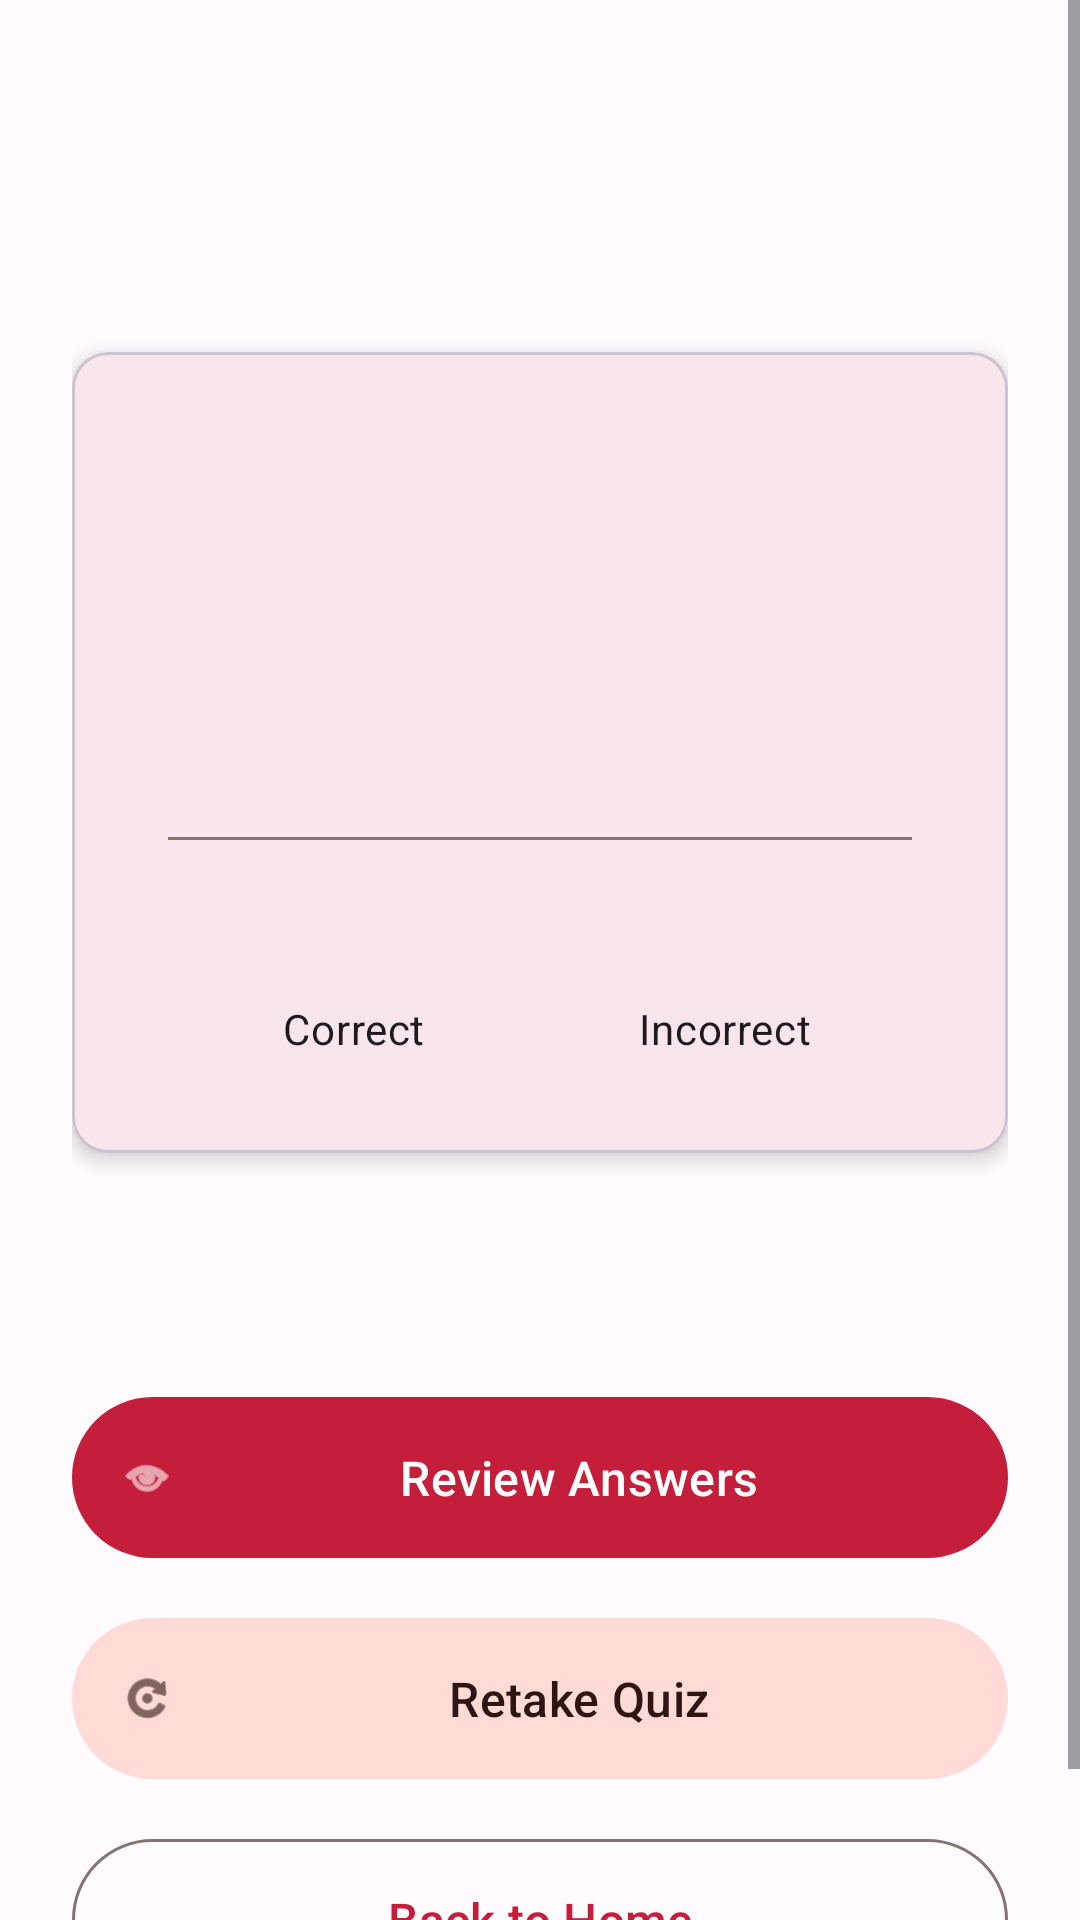

Layout XML and referenced resources for this Android screen:
<!-- AndroidManifest.xml: application theme Theme.IPFTechnicalRulesQuiz -->
<!-- res/layout/fragment_result.xml -->
<?xml version="1.0" encoding="utf-8"?>
<ScrollView xmlns:android="http://schemas.android.com/apk/res/android"
    xmlns:app="http://schemas.android.com/apk/res-auto"
    xmlns:tools="http://schemas.android.com/tools"
    android:layout_width="match_parent"
    android:layout_height="match_parent"
    android:fillViewport="true">

    <androidx.constraintlayout.widget.ConstraintLayout
        android:layout_width="match_parent"
        android:layout_height="wrap_content"
        android:padding="24dp"
        tools:context=".ui.result.ResultFragment">

        <TextView
            android:id="@+id/result_title"
            android:layout_width="0dp"
            android:layout_height="wrap_content"
            android:layout_marginTop="32dp"
            android:gravity="center"
            android:textAppearance="@style/TextAppearance.Material3.HeadlineMedium"
            android:textStyle="bold"
            app:layout_constraintEnd_toEndOf="parent"
            app:layout_constraintStart_toStartOf="parent"
            app:layout_constraintTop_toTopOf="parent"
            tools:text="Quiz Completed!" />

        <com.google.android.material.card.MaterialCardView
            android:id="@+id/score_card"
            android:layout_width="0dp"
            android:layout_height="wrap_content"
            android:layout_marginTop="24dp"
            app:cardElevation="4dp"
            app:layout_constraintEnd_toEndOf="parent"
            app:layout_constraintStart_toStartOf="parent"
            app:layout_constraintTop_toBottomOf="@id/result_title">

            <LinearLayout
                android:layout_width="match_parent"
                android:layout_height="wrap_content"
                android:gravity="center"
                android:orientation="vertical"
                android:padding="32dp">

                <TextView
                    android:id="@+id/score_percentage"
                    android:layout_width="wrap_content"
                    android:layout_height="wrap_content"
                    android:textAppearance="@style/TextAppearance.Material3.DisplayLarge"
                    android:textStyle="bold"
                    tools:text="80%" />

                <TextView
                    android:id="@+id/score_details"
                    android:layout_width="wrap_content"
                    android:layout_height="wrap_content"
                    android:layout_marginTop="8dp"
                    android:textAppearance="@style/TextAppearance.Material3.TitleMedium"
                    tools:text="8 out of 10 correct" />

                <View
                    android:layout_width="match_parent"
                    android:layout_height="1dp"
                    android:layout_marginTop="24dp"
                    android:layout_marginBottom="16dp"
                    android:background="?attr/colorOutline" />

                <LinearLayout
                    android:layout_width="match_parent"
                    android:layout_height="wrap_content"
                    android:orientation="horizontal">

                    <LinearLayout
                        android:layout_width="0dp"
                        android:layout_height="wrap_content"
                        android:layout_weight="1"
                        android:gravity="center"
                        android:orientation="vertical">

                        <TextView
                            android:id="@+id/correct_count"
                            android:layout_width="wrap_content"
                            android:layout_height="wrap_content"
                            android:textAppearance="@style/TextAppearance.Material3.HeadlineMedium"
                            android:textColor="@android:color/holo_green_dark"
                            android:textStyle="bold"
                            tools:text="8" />

                        <TextView
                            android:layout_width="wrap_content"
                            android:layout_height="wrap_content"
                            android:text="@string/correct"
                            android:textAppearance="@style/TextAppearance.Material3.BodyMedium" />

                    </LinearLayout>

                    <LinearLayout
                        android:layout_width="0dp"
                        android:layout_height="wrap_content"
                        android:layout_weight="1"
                        android:gravity="center"
                        android:orientation="vertical">

                        <TextView
                            android:id="@+id/incorrect_count"
                            android:layout_width="wrap_content"
                            android:layout_height="wrap_content"
                            android:textAppearance="@style/TextAppearance.Material3.HeadlineMedium"
                            android:textColor="@android:color/holo_red_dark"
                            android:textStyle="bold"
                            tools:text="2" />

                        <TextView
                            android:layout_width="wrap_content"
                            android:layout_height="wrap_content"
                            android:text="@string/incorrect"
                            android:textAppearance="@style/TextAppearance.Material3.BodyMedium" />

                    </LinearLayout>

                </LinearLayout>

            </LinearLayout>

        </com.google.android.material.card.MaterialCardView>

        <TextView
            android:id="@+id/pass_status"
            android:layout_width="0dp"
            android:layout_height="wrap_content"
            android:layout_marginTop="16dp"
            android:gravity="center"
            android:textAppearance="@style/TextAppearance.Material3.TitleLarge"
            android:textStyle="bold"
            app:layout_constraintEnd_toEndOf="parent"
            app:layout_constraintStart_toStartOf="parent"
            app:layout_constraintTop_toBottomOf="@id/score_card"
            tools:text="You Passed!" />

        <com.google.android.material.button.MaterialButton
            android:id="@+id/btn_review_answers"
            android:layout_width="0dp"
            android:layout_height="wrap_content"
            android:layout_marginTop="32dp"
            android:padding="16dp"
            android:text="@string/review_answers"
            android:textSize="16sp"
            app:icon="@android:drawable/ic_menu_view"
            app:layout_constraintEnd_toEndOf="parent"
            app:layout_constraintStart_toStartOf="parent"
            app:layout_constraintTop_toBottomOf="@id/pass_status" />

        <com.google.android.material.button.MaterialButton
            android:id="@+id/btn_retake_quiz"
            android:layout_width="0dp"
            android:layout_height="wrap_content"
            android:layout_marginTop="12dp"
            android:padding="16dp"
            android:text="@string/retake_quiz"
            android:textSize="16sp"
            app:icon="@android:drawable/ic_menu_rotate"
            app:layout_constraintEnd_toEndOf="parent"
            app:layout_constraintStart_toStartOf="parent"
            app:layout_constraintTop_toBottomOf="@id/btn_review_answers"
            style="@style/Widget.Material3.Button.TonalButton" />

        <com.google.android.material.button.MaterialButton
            android:id="@+id/btn_home"
            android:layout_width="0dp"
            android:layout_height="wrap_content"
            android:layout_marginTop="12dp"
            android:padding="16dp"
            android:text="@string/back_to_home"
            android:textSize="16sp"
            app:layout_constraintEnd_toEndOf="parent"
            app:layout_constraintStart_toStartOf="parent"
            app:layout_constraintTop_toBottomOf="@id/btn_retake_quiz"
            style="@style/Widget.Material3.Button.OutlinedButton" />

    </androidx.constraintlayout.widget.ConstraintLayout>

</ScrollView>
<!-- resources referenced by this layout -->
<resources>
  <string name="back_to_home">Back to Home</string>
  <string name="correct">Correct</string>
  <string name="incorrect">Incorrect</string>
  <string name="retake_quiz">Retake Quiz</string>
  <string name="review_answers">Review Answers</string>
  <style name="Theme.IPFTechnicalRulesQuiz" parent="Base.Theme.IPFTechnicalRulesQuiz" />
  <style name="Base.Theme.IPFTechnicalRulesQuiz" parent="Theme.Material3.Light.NoActionBar">
          <item name="colorPrimary">@color/md_theme_light_primary</item>
          <item name="colorOnPrimary">@color/md_theme_light_onPrimary</item>
          <item name="colorPrimaryContainer">@color/md_theme_light_primaryContainer</item>
          <item name="colorOnPrimaryContainer">@color/md_theme_light_onPrimaryContainer</item>
  
          <item name="colorSecondary">@color/md_theme_light_secondary</item>
          <item name="colorOnSecondary">@color/md_theme_light_onSecondary</item>
          <item name="colorSecondaryContainer">@color/md_theme_light_secondaryContainer</item>
          <item name="colorOnSecondaryContainer">@color/md_theme_light_onSecondaryContainer</item>
  
          <item name="colorTertiary">@color/md_theme_light_tertiary</item>
          <item name="colorOnTertiary">@color/md_theme_light_onTertiary</item>
          <item name="colorTertiaryContainer">@color/md_theme_light_tertiaryContainer</item>
          <item name="colorOnTertiaryContainer">@color/md_theme_light_onTertiaryContainer</item>
  
          <item name="android:colorBackground">@color/md_theme_light_background</item>
          <item name="colorOnBackground">@color/md_theme_light_onBackground</item>
  
          <item name="colorSurface">@color/md_theme_light_surface</item>
          <item name="colorOnSurface">@color/md_theme_light_onSurface</item>
          <item name="colorSurfaceVariant">@color/md_theme_light_surfaceVariant</item>
          <item name="colorOnSurfaceVariant">@color/md_theme_light_onSurfaceVariant</item>
  
          <item name="colorError">@color/md_theme_light_error</item>
          <item name="colorOnError">@color/md_theme_light_onError</item>
          <item name="colorErrorContainer">@color/md_theme_light_errorContainer</item>
          <item name="colorOnErrorContainer">@color/md_theme_light_onErrorContainer</item>
  
          <item name="colorOutline">@color/md_theme_light_outline</item>
      </style>
  <color name="md_theme_light_primary">#C41E3A</color>
  <color name="md_theme_light_onPrimary">#FFFFFF</color>
  <color name="md_theme_light_primaryContainer">#FFDAD6</color>
  <color name="md_theme_light_onPrimaryContainer">#410002</color>
  <color name="md_theme_light_secondary">#775652</color>
  <color name="md_theme_light_onSecondary">#FFFFFF</color>
  <color name="md_theme_light_secondaryContainer">#FFDAD6</color>
  <color name="md_theme_light_onSecondaryContainer">#2C1512</color>
  <color name="md_theme_light_tertiary">#705C2E</color>
  <color name="md_theme_light_onTertiary">#FFFFFF</color>
  <color name="md_theme_light_tertiaryContainer">#FCDFA6</color>
  <color name="md_theme_light_onTertiaryContainer">#251A00</color>
  <color name="md_theme_light_background">#FFFBFF</color>
  <color name="md_theme_light_onBackground">#201A19</color>
  <color name="md_theme_light_surface">#FFFBFF</color>
  <color name="md_theme_light_onSurface">#201A19</color>
  <color name="md_theme_light_surfaceVariant">#F5DDDA</color>
  <color name="md_theme_light_onSurfaceVariant">#534341</color>
  <color name="md_theme_light_error">#BA1A1A</color>
  <color name="md_theme_light_onError">#FFFFFF</color>
  <color name="md_theme_light_errorContainer">#FFDAD6</color>
  <color name="md_theme_light_onErrorContainer">#410002</color>
  <color name="md_theme_light_outline">#857370</color>
</resources>
